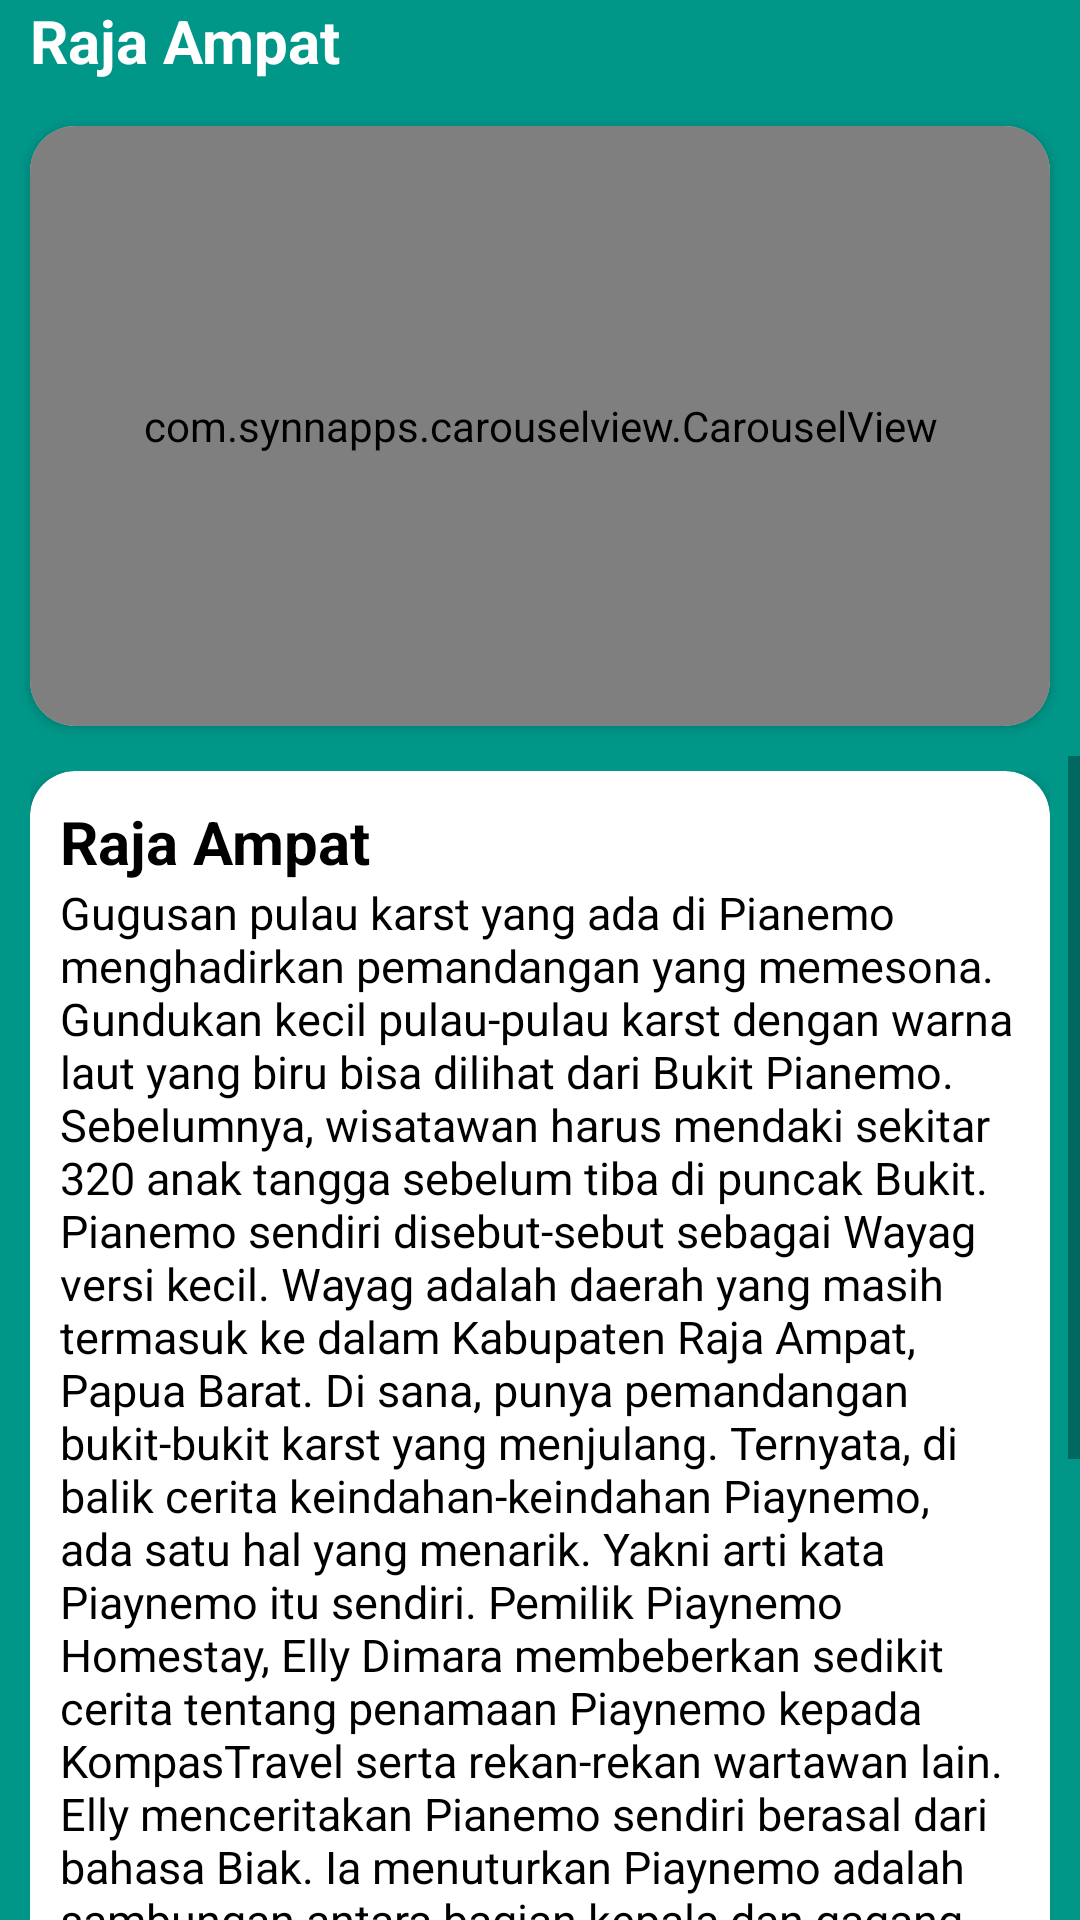

The Android layout XML behind this screen, and the referenced resources:
<!-- AndroidManifest.xml: application theme AppTheme -->
<!-- res/layout/activity_page2.xml -->
<?xml version="1.0" encoding="utf-8"?>
<LinearLayout xmlns:android="http://schemas.android.com/apk/res/android"
    xmlns:app="http://schemas.android.com/apk/res-auto"
    xmlns:tools="http://schemas.android.com/tools"
    android:layout_width="match_parent"
    android:layout_height="match_parent"
    android:orientation="vertical"
    tools:context=".Page2Activity"
    android:background="@color/green">

    <RelativeLayout
        android:layout_marginBottom="10dp"
        android:layout_width="match_parent"
        android:layout_height="wrap_content">

        <TextView
            android:textStyle="bold"
            android:textColor="@color/white"
            android:layout_marginLeft="10dp"
            android:layout_toRightOf="@+id/back"
            android:layout_centerInParent="false"
            android:layout_width="wrap_content"
            android:layout_height="wrap_content"
            android:text="Raja Ampat"
            android:id="@+id/dashboard"
            android:textSize="20sp"/>

    </RelativeLayout>

    <android.support.v7.widget.CardView
        app:cardCornerRadius="15dp"
        android:layout_marginLeft="10dp"
        android:layout_marginRight="10dp"
        android:layout_marginTop="5dp"
        android:layout_marginBottom="10dp"
        android:layout_width="match_parent"
        android:layout_height="200dp">

        <com.synnapps.carouselview.CarouselView
            android:id="@+id/cv"
            android:layout_width="match_parent"
            android:layout_height="200dp"
            app:fillColor="#fff"
            app:pageColor="#000"
            app:radius="6dp"
            app:slideInterval="3000"
            app:strokeColor="#ff7777"
            app:strokeWidth="1dp"/>

    </android.support.v7.widget.CardView>

    <ScrollView
        android:layout_width="match_parent"
        android:layout_height="match_parent">

        <LinearLayout
            android:paddingBottom="20dp"
            android:layout_marginTop="5dp"
            android:layout_marginRight="10dp"
            android:layout_marginLeft="10dp"
            android:orientation="vertical"
            android:layout_width="match_parent"
            android:layout_height="wrap_content">

            <android.support.v7.widget.CardView
                android:layout_width="match_parent"
                android:layout_height="match_parent"
                android:elevation="6dp"
                app:cardCornerRadius="15dp"
                app:cardBackgroundColor="#ffffff">

                <LinearLayout
                    android:paddingLeft="10dp"
                    android:paddingTop="10dp"
                    android:paddingRight="10dp"
                    android:orientation="vertical"
                    android:layout_width="match_parent"
                    android:layout_height="match_parent">

                    <TextView
                        android:textColor="#000000"
                        android:layout_width="wrap_content"
                        android:layout_height="wrap_content"
                        android:text="Raja Ampat"
                        android:textSize="20sp"
                        android:textStyle="bold"/>

                    <TextView
                        android:textColor="#000000"
                        android:layout_width="wrap_content"
                        android:layout_height="wrap_content"
                        android:text="@string/des_raja_ampat"
                        android:textSize="15sp"
                        android:textStyle="normal"/>

                    <TableLayout
                        android:layout_marginBottom="15dp"
                        android:layout_marginLeft="15dp"
                        android:layout_marginRight="15dp"
                        android:layout_width="match_parent"
                        android:layout_height="wrap_content">

                        <TableRow
                            android:layout_width="match_parent"
                            android:layout_height="wrap_content">

                            <TextView
                                android:layout_width="match_parent"
                                android:layout_height="wrap_content"
                                android:text="Nama Tempat"
                                android:layout_marginRight="20dp"/>

                            <TextView
                                android:layout_width="match_parent"
                                android:layout_height="wrap_content"
                                android:text="Raja Ampat Papua"
                                android:textColor="#000000"/>

                        </TableRow>

                        <TableRow
                            android:layout_width="match_parent"
                            android:layout_height="wrap_content">

                            <TextView
                                android:layout_width="match_parent"
                                android:layout_height="wrap_content"
                                android:text="HTM" />

                            <TextView
                                android:layout_width="match_parent"
                                android:layout_height="wrap_content"
                                android:text="Rp. 500.000,-"
                                android:textColor="#000000"/>

                        </TableRow>
                        <TableRow
                            android:layout_width="match_parent"
                            android:layout_height="wrap_content">

                            <TextView
                                android:layout_width="match_parent"
                                android:layout_height="wrap_content"
                                android:text="Alamat" />

                            <TextView
                                android:layout_width="wrap_content"
                                android:layout_height="wrap_content"
                                android:text="Kab. Raja Ampat, Prov. Papua Barat"
                                android:textColor="#000000"/>

                        </TableRow>

                    </TableLayout>

                    <Button
                        style="@style/buttonstyle1"
                        android:id="@+id/lihat_peta"
                        android:layout_marginBottom="30dp"
                        android:layout_marginLeft="15dp"
                        android:layout_marginRight="15dp"
                        android:drawableLeft="@drawable/loc_wisata"
                        android:layout_width="match_parent"
                        android:layout_height="wrap_content"
                        android:text="Lihat Peta"/>

                </LinearLayout>

            </android.support.v7.widget.CardView>

        </LinearLayout>

    </ScrollView>

</LinearLayout>
<!-- resources referenced by this layout -->
<resources>
  <color name="green">#009688</color>
  <color name="white">#ffffff</color>
  <!-- drawable loc_wisata: png bitmap (drawable-hdpi, 712 bytes) -->
  <string name="des_raja_ampat">Gugusan pulau karst yang ada di Pianemo menghadirkan pemandangan yang memesona. Gundukan kecil pulau-pulau karst dengan warna laut yang biru bisa dilihat dari Bukit Pianemo. Sebelumnya, wisatawan harus mendaki sekitar 320 anak tangga sebelum tiba di puncak Bukit. Pianemo sendiri disebut-sebut sebagai Wayag versi kecil. Wayag adalah daerah yang masih termasuk ke dalam Kabupaten Raja Ampat, Papua Barat. Di sana, punya pemandangan bukit-bukit karst yang menjulang. Ternyata, di balik cerita keindahan-keindahan Piaynemo, ada satu hal yang menarik. Yakni arti kata Piaynemo itu sendiri. Pemilik Piaynemo Homestay, Elly Dimara membeberkan sedikit cerita tentang penamaan Piaynemo kepada KompasTravel serta rekan-rekan wartawan lain. Elly menceritakan Pianemo sendiri berasal dari bahasa Biak. Ia menuturkan Piaynemo adalah sambungan antara bagian kepala dan gagang tombak atau harpun. Harpun sendiri adalah alat yang panjang berbentuk seperti tombak yang digunakan untuk menangkap ikan atau mamalia laut besar seperti paus.</string>
  <style name="buttonstyle1" parent="Theme.AppCompat.Light.NoActionBar">
          <item name="colorControlHighlight">@color/green_dark</item>
          <item name="colorButtonNormal">@color/green</item>
      </style>
  <style name="AppTheme" parent="Theme.AppCompat.Light.NoActionBar">
          
          <item name="colorPrimary">@color/colorPrimary</item>
          <item name="colorPrimaryDark">@color/colorPrimaryDark</item>
          <item name="colorAccent">@color/colorAccent</item>
      </style>
  <color name="green_dark">#004d40</color>
  <color name="colorPrimary">#3F51B5</color>
  <color name="colorPrimaryDark">#009688</color>
  <color name="colorAccent">#FF4081</color>
</resources>
